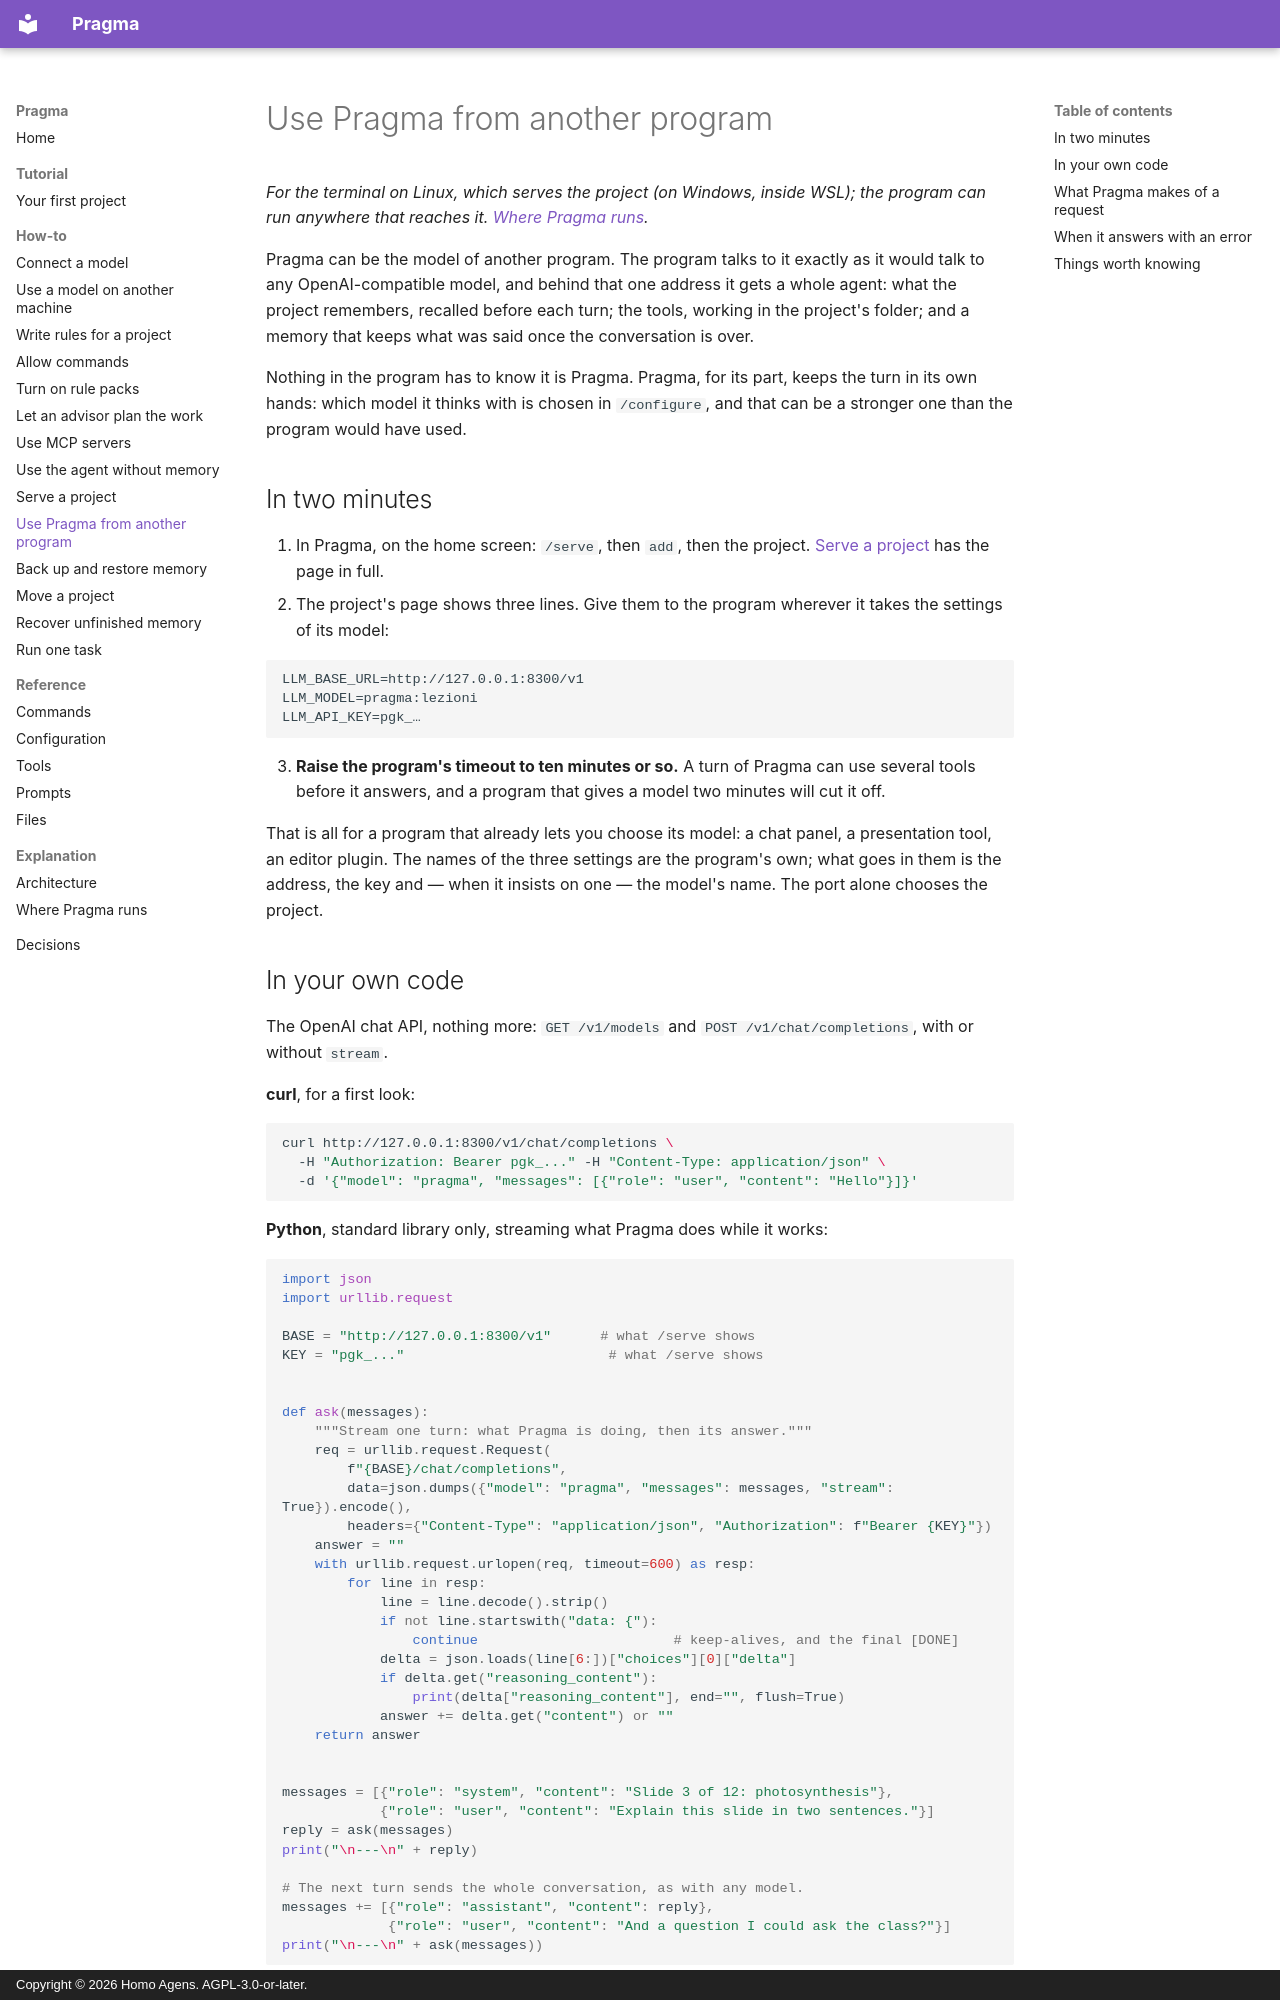

repository: homoagens/pragma · page: how-to/use-pragma-from-a-program/index.html · generator: mkdocs · copyright: Copyright © 2026 Homo Agens. AGPL-3.0-or-later.

# Use Pragma from another program

*For the terminal on Linux, which serves the project (on Windows, inside WSL); the program can run anywhere that reaches it. [Where Pragma runs](../explanation/interfaces.md).*

Pragma can be the model of another program. The program talks to it exactly
as it would talk to any OpenAI-compatible model, and behind that one address
it gets a whole agent: what the project remembers, recalled before each turn;
the tools, working in the project's folder; and a memory that keeps what was
said once the conversation is over.

Nothing in the program has to know it is Pragma. Pragma, for its part, keeps
the turn in its own hands: which model it thinks with is chosen in
`/configure`, and that can be a stronger one than the program would have used.

## In two minutes

1. In Pragma, on the home screen: `/serve`, then `add`, then the project.
   [Serve a project](serve-a-project.md) has the page in full.
2. The project's page shows three lines. Give them to the program wherever it
   takes the settings of its model:

   ```text
   LLM_BASE_URL=http://127.0.0.1:8300/v1
   LLM_MODEL=pragma:lezioni
   LLM_API_KEY=pgk_…
   ```

3. **Raise the program's timeout to ten minutes or so.** A turn of Pragma can
   use several tools before it answers, and a program that gives a model two
   minutes will cut it off.

That is all for a program that already lets you choose its model: a chat
panel, a presentation tool, an editor plugin. The names of the three settings
are the program's own; what goes in them is the address, the key and — when
it insists on one — the model's name. The port alone chooses the project.
